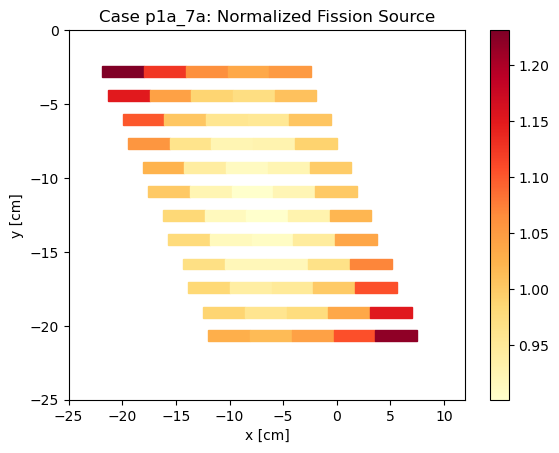

Data behind this chart, as committed beside it:
, , mean, std. dev., Fission Density, FD std dev, Relative unc.
Stripe, Region, , , , , 
1T, 1, 0.004222, 2.7694027872105632e-06, 1.231, 0.0008154, 0.0006624
1T, 2, 0.003863, 2.629220801468583e-06, 1.126, 0.0007736, 0.0006869
1T, 3, 0.003646, 2.5289799802709735e-06, 1.063, 0.0007439, 0.0006997
1T, 4, 0.00355, 2.4759988485401586e-06, 1.035, 0.0007282, 0.0007035
1T, 5, 0.003606, 2.62706574068611e-06, 1.051, 0.0007721, 0.0007344
1B, 1, 0.003945, 2.757660657219722e-06, 1.15, 0.000811, 0.0007051
1B, 2, 0.003579, 2.4772800558052384e-06, 1.044, 0.0007287, 0.0006983
1B, 3, 0.00339, 2.418872216304877e-06, 0.9883, 0.0007111, 0.0007195
1B, 4, 0.003335, 2.4801087962795204e-06, 0.9722, 0.0007287, 0.0007495
1B, 5, 0.00346, 2.4481126191989926e-06, 1.009, 0.0007198, 0.0007135
2T, 1, 0.003779, 2.7467173339279737e-06, 1.102, 0.0008073, 0.0007327
2T, 2, 0.003444, 2.581146152728405e-06, 1.004, 0.0007583, 0.0007552
2T, 3, 0.003284, 2.329839388250203e-06, 0.9574, 0.000685, 0.0007155
2T, 4, 0.003269, 2.3096118584546194e-06, 0.953, 0.0006791, 0.0007126
2T, 5, 0.003448, 2.5482556116427517e-06, 1.005, 0.0007488, 0.0007449
2B, 1, 0.003623, 2.4950253166977787e-06, 1.056, 0.000734, 0.0006948
2B, 2, 0.003301, 2.30323198122092e-06, 0.9626, 0.0006774, 0.0007037
2B, 3, 0.003171, 2.445885275558648e-06, 0.9246, 0.0007182, 0.0007768
2B, 4, 0.003184, 2.321647188227599e-06, 0.9282, 0.0006823, 0.0007351
2B, 5, 0.003396, 2.5141830893971754e-06, 0.9901, 0.0007387, 0.0007461
3T, 1, 0.003512, 2.466438090720596e-06, 1.024, 0.0007253, 0.0007082
3T, 2, 0.00323, 2.333433636681481e-06, 0.9418, 0.0006859, 0.0007282
3T, 3, 0.003127, 2.219822846829984e-06, 0.9116, 0.0006527, 0.0007159
3T, 4, 0.003173, 2.329388729905526e-06, 0.9251, 0.0006845, 0.0007399
3T, 5, 0.00342, 2.4649077305935945e-06, 0.997, 0.0007245, 0.0007267
3B, 1, 0.003434, 2.398385507378295e-06, 1.001, 0.0007054, 0.0007046
3B, 2, 0.003172, 2.343764277110242e-06, 0.9247, 0.0006887, 0.0007447
3B, 3, 0.003091, 2.3032928131466304e-06, 0.9014, 0.0006767, 0.0007507
3B, 4, 0.003167, 2.422652274658867e-06, 0.9233, 0.0007115, 0.0007706
3B, 5, 0.003434, 2.51302713946494e-06, 1.001, 0.0007385, 0.0007376
4T, 1, 0.00337, 2.5208491423131754e-06, 0.9824, 0.0007406, 0.0007538
4T, 2, 0.003141, 2.203209121306692e-06, 0.9158, 0.0006479, 0.0007075
4T, 3, 0.003091, 2.2432147506372084e-06, 0.9011, 0.0006593, 0.0007316
4T, 4, 0.003192, 2.3991050629521925e-06, 0.9306, 0.0007047, 0.0007573
4T, 5, 0.003501, 2.4376225101437147e-06, 1.021, 0.0007169, 0.0007024
4B, 1, 0.003356, 2.4098583387220446e-06, 0.9786, 0.0007084, 0.0007239
4B, 2, 0.003144, 2.2713528973695364e-06, 0.9166, 0.0006676, 0.0007284
4B, 3, 0.00312, 2.3550372927484854e-06, 0.9098, 0.0006918, 0.0007603
4B, 4, 0.003242, 2.2765096947484078e-06, 0.9452, 0.0006695, 0.0007082
4B, 5, 0.003562, 2.5944452467265786e-06, 1.039, 0.0007625, 0.0007342
5T, 1, 0.003328, 2.5050496639748926e-06, 0.9704, 0.0007359, 0.0007583
5T, 2, 0.003155, 2.2320517574268267e-06, 0.9199, 0.0006563, 0.0007134
5T, 3, 0.003155, 2.3654257224381818e-06, 0.9198, 0.0006949, 0.0007555
5T, 4, 0.003313, 2.2859244258081253e-06, 0.9659, 0.0006724, 0.0006962
5T, 5, 0.003673, 2.532942057038019e-06, 1.071, 0.0007451, 0.0006958
5B, 1, 0.003374, 2.231657807345429e-06, 0.9839, 0.000657, 0.0006678
5B, 2, 0.003227, 2.339287723316454e-06, 0.941, 0.0006876, 0.0007307
5B, 3, 0.003256, 2.3941705923030145e-06, 0.9495, 0.0007035, 0.000741
5B, 4, 0.00343, 2.38647430054898e-06, 1, 0.0007019, 0.0007018
5B, 5, 0.003797, 2.6986227702066503e-06, 1.107, 0.0007934, 0.0007166
6T, 1, 0.003391, 2.555404665674298e-06, 0.9887, 0.0007506, 0.0007592
6T, 2, 0.003286, 2.3707033339013643e-06, 0.9582, 0.0006968, 0.0007273
6T, 3, 0.003351, 2.36525689893231e-06, 0.977, 0.0006955, 0.0007118
6T, 4, 0.003554, 2.4653045982024158e-06, 1.036, 0.0007251, 0.0006997
6T, 5, 0.003951, 2.5830500512458793e-06, 1.152, 0.0007606, 0.0006602
6B, 1, 0.003528, 2.5158061547932156e-06, 1.029, 0.0007396, 0.0007191
6B, 2, 0.003483, 2.401566674865118e-06, 1.016, 0.0007065, 0.0006956
6B, 3, 0.003577, 2.5542764249137053e-06, 1.043, 0.0007509, 0.00072
6B, 4, 0.003797, 2.614931810148361e-06, 1.107, 0.0007692, 0.0006948
... 1 more rows
